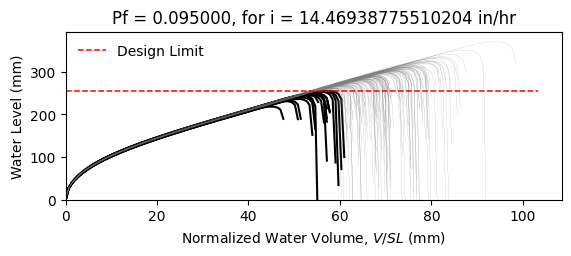

The table this chart was drawn from, first rows:
W12X16, L = 360.0 in, slope = 0.020833333333333332 in/in, dead load = 6.944444444444444e-05 kip/in…
zwlim AISC Appendix 2, zwlim DAMP, zwlim Proposed for ASCE 7, zwlim Neglect Ponding, dhnom Denver, dhnom New York, dhnom New Orleans, dh Denver, dh New York, dh New Orleans, dmax
8.869, 8.188, 7.956, 10.13, 1.144, 1.144, 1.144, 3.003, 3.003, 3.003, 11.88, Safe, 
8.869, 8.188, 7.956, 10.13, 1.144, 1.144, 1.144, 3.003, 3.003, 3.003, 10.62, Safe, 
8.869, 8.188, 7.956, 10.13, 1.144, 1.144, 1.144, 3.003, 3.003, 3.003, 10.41, Safe, 
8.869, 8.188, 7.956, 10.13, 1.144, 1.144, 1.144, 3.003, 3.003, 3.003, 12.06, Safe, 
8.869, 8.188, 7.956, 10.13, 1.144, 1.144, 1.144, 3.003, 3.003, 3.003, 9.944, Fail, 
8.869, 8.188, 7.956, 10.13, 1.144, 1.144, 1.144, 3.003, 3.003, 3.003, 14.59, Safe, 
8.869, 8.188, 7.956, 10.13, 1.144, 1.144, 1.144, 3.003, 3.003, 3.003, 11.16, Safe, 
8.869, 8.188, 7.956, 10.13, 1.144, 1.144, 1.144, 3.003, 3.003, 3.003, 10.21, Safe, 
8.869, 8.188, 7.956, 10.13, 1.144, 1.144, 1.144, 3.003, 3.003, 3.003, 11.7, Safe, 
8.869, 8.188, 7.956, 10.13, 1.144, 1.144, 1.144, 3.003, 3.003, 3.003, 11, Safe, 
8.869, 8.188, 7.956, 10.13, 1.144, 1.144, 1.144, 3.003, 3.003, 3.003, 9.655, Fail, 
8.869, 8.188, 7.956, 10.13, 1.144, 1.144, 1.144, 3.003, 3.003, 3.003, 9.432, Fail, 
8.869, 8.188, 7.956, 10.13, 1.144, 1.144, 1.144, 3.003, 3.003, 3.003, 11.96, Safe, 
8.869, 8.188, 7.956, 10.13, 1.144, 1.144, 1.144, 3.003, 3.003, 3.003, 10.45, Safe, 
8.869, 8.188, 7.956, 10.13, 1.144, 1.144, 1.144, 3.003, 3.003, 3.003, 11.92, Safe, 
8.869, 8.188, 7.956, 10.13, 1.144, 1.144, 1.144, 3.003, 3.003, 3.003, 10.98, Safe, 
8.869, 8.188, 7.956, 10.13, 1.144, 1.144, 1.144, 3.003, 3.003, 3.003, 11.3, Safe, 
8.869, 8.188, 7.956, 10.13, 1.144, 1.144, 1.144, 3.003, 3.003, 3.003, 12.39, Safe, 
8.869, 8.188, 7.956, 10.13, 1.144, 1.144, 1.144, 3.003, 3.003, 3.003, 10.28, Safe, 
8.869, 8.188, 7.956, 10.13, 1.144, 1.144, 1.144, 3.003, 3.003, 3.003, 10.84, Safe, 
8.869, 8.188, 7.956, 10.13, 1.144, 1.144, 1.144, 3.003, 3.003, 3.003, 10.12, Safe, 
8.869, 8.188, 7.956, 10.13, 1.144, 1.144, 1.144, 3.003, 3.003, 3.003, 11.91, Safe, 
8.869, 8.188, 7.956, 10.13, 1.144, 1.144, 1.144, 3.003, 3.003, 3.003, 12.02, Safe, 
8.869, 8.188, 7.956, 10.13, 1.144, 1.144, 1.144, 3.003, 3.003, 3.003, 11.11, Safe, 
8.869, 8.188, 7.956, 10.13, 1.144, 1.144, 1.144, 3.003, 3.003, 3.003, 10.78, Safe, 
8.869, 8.188, 7.956, 10.13, 1.144, 1.144, 1.144, 3.003, 3.003, 3.003, 9.566, Fail, 
8.869, 8.188, 7.956, 10.13, 1.144, 1.144, 1.144, 3.003, 3.003, 3.003, 11.71, Safe, 
8.869, 8.188, 7.956, 10.13, 1.144, 1.144, 1.144, 3.003, 3.003, 3.003, 11.25, Safe, 
8.869, 8.188, 7.956, 10.13, 1.144, 1.144, 1.144, 3.003, 3.003, 3.003, 10.31, Safe, 
8.869, 8.188, 7.956, 10.13, 1.144, 1.144, 1.144, 3.003, 3.003, 3.003, 12.58, Safe, 
8.869, 8.188, 7.956, 10.13, 1.144, 1.144, 1.144, 3.003, 3.003, 3.003, 11.52, Safe, 
8.869, 8.188, 7.956, 10.13, 1.144, 1.144, 1.144, 3.003, 3.003, 3.003, 11.58, Safe, 
8.869, 8.188, 7.956, 10.13, 1.144, 1.144, 1.144, 3.003, 3.003, 3.003, 10.56, Safe, 
8.869, 8.188, 7.956, 10.13, 1.144, 1.144, 1.144, 3.003, 3.003, 3.003, 12.4, Safe, 
8.869, 8.188, 7.956, 10.13, 1.144, 1.144, 1.144, 3.003, 3.003, 3.003, 11.8, Safe, 
8.869, 8.188, 7.956, 10.13, 1.144, 1.144, 1.144, 3.003, 3.003, 3.003, 10.26, Safe, 
8.869, 8.188, 7.956, 10.13, 1.144, 1.144, 1.144, 3.003, 3.003, 3.003, 11.35, Safe, 
8.869, 8.188, 7.956, 10.13, 1.144, 1.144, 1.144, 3.003, 3.003, 3.003, 11.71, Safe, 
8.869, 8.188, 7.956, 10.13, 1.144, 1.144, 1.144, 3.003, 3.003, 3.003, 12.21, Safe, 
8.869, 8.188, 7.956, 10.13, 1.144, 1.144, 1.144, 3.003, 3.003, 3.003, 9.758, Fail, 
8.869, 8.188, 7.956, 10.13, 1.144, 1.144, 1.144, 3.003, 3.003, 3.003, 12.57, Safe, 
8.869, 8.188, 7.956, 10.13, 1.144, 1.144, 1.144, 3.003, 3.003, 3.003, 10.66, Safe, 
8.869, 8.188, 7.956, 10.13, 1.144, 1.144, 1.144, 3.003, 3.003, 3.003, 10.97, Safe, 
8.869, 8.188, 7.956, 10.13, 1.144, 1.144, 1.144, 3.003, 3.003, 3.003, 10.95, Safe, 
8.869, 8.188, 7.956, 10.13, 1.144, 1.144, 1.144, 3.003, 3.003, 3.003, 12.19, Safe, 
8.869, 8.188, 7.956, 10.13, 1.144, 1.144, 1.144, 3.003, 3.003, 3.003, 9.81, Fail, 
8.869, 8.188, 7.956, 10.13, 1.144, 1.144, 1.144, 3.003, 3.003, 3.003, 11.27, Safe, 
8.869, 8.188, 7.956, 10.13, 1.144, 1.144, 1.144, 3.003, 3.003, 3.003, 10.42, Safe, 
8.869, 8.188, 7.956, 10.13, 1.144, 1.144, 1.144, 3.003, 3.003, 3.003, 11.25, Safe, 
8.869, 8.188, 7.956, 10.13, 1.144, 1.144, 1.144, 3.003, 3.003, 3.003, 10.29, Safe, 
8.869, 8.188, 7.956, 10.13, 1.144, 1.144, 1.144, 3.003, 3.003, 3.003, 11.86, Safe, 
8.869, 8.188, 7.956, 10.13, 1.144, 1.144, 1.144, 3.003, 3.003, 3.003, 9.151, Fail, 
8.869, 8.188, 7.956, 10.13, 1.144, 1.144, 1.144, 3.003, 3.003, 3.003, 11.31, Safe, 
8.869, 8.188, 7.956, 10.13, 1.144, 1.144, 1.144, 3.003, 3.003, 3.003, 10.55, Safe, 
8.869, 8.188, 7.956, 10.13, 1.144, 1.144, 1.144, 3.003, 3.003, 3.003, 12.7, Safe, 
8.869, 8.188, 7.956, 10.13, 1.144, 1.144, 1.144, 3.003, 3.003, 3.003, 10.3, Safe, 
8.869, 8.188, 7.956, 10.13, 1.144, 1.144, 1.144, 3.003, 3.003, 3.003, 11.01, Safe, 
8.869, 8.188, 7.956, 10.13, 1.144, 1.144, 1.144, 3.003, 3.003, 3.003, 10.38, Safe, 
8.869, 8.188, 7.956, 10.13, 1.144, 1.144, 1.144, 3.003, 3.003, 3.003, 9.697, Fail, 
... 142 more rows
